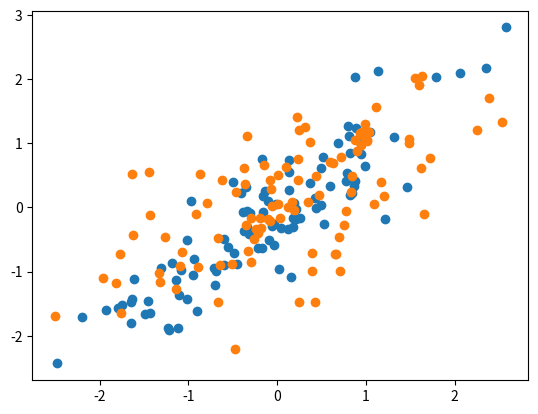

This chart was generated by the following Python code:
#!/usr/bin/env python

import numpy as np
import math
import matplotlib.pyplot as plt

def get_gaussian_random():
	m = 0
	while m == 0:
		m = round(np.random.random() * 100)
	numbers = np.random.random(int(m))
	summation = float(np.sum(numbers))
	gaussian = (summation - m/2) / math.sqrt(m/12.0)
	return gaussian

# get_gaussian_random()

def generate_known_gaussian(dimensions, count):
	ret = []
	for i in range(count):
		current_vector = []
		for j in range(dimensions):
			g = get_gaussian_random()
			current_vector.append(g)
		ret.append(current_vector)
	return ret

# generate_known_gaussian(2)

def stationary_random_process(dimension, p):
	stationary = np.zeros((dimension, dimension))
	np.fill_diagonal(stationary, 1)
	max_len = len(stationary)
	p1, p2 = 1, 1
	for axis in range(len(stationary)):
		another_axis = 0
		axis_backup = axis
		while axis < max_len and another_axis < max_len:
			stationary[axis, another_axis] = p1
			axis += 1
			another_axis += 1
		p1 *= p
		another_axis = 0
		axis = axis_backup
		while another_axis < max_len and axis < max_len:
			stationary[another_axis, axis] = p2
			another_axis += 1
			axis += 1
		p2 *= p
	return stationary

# stationary_random_process(5)

def main(dimension, count, p):
	known = generate_known_gaussian(dimension, count)
	target_cov  = np.matrix(stationary_random_process(dimension, p))
	eigenvalues, eigenvectors = np.linalg.eig(target_cov)
	# 簡單的證明eigenvalue和eigenvector沒算錯
	# print("簡單的證明eigenvalue和eigenvector沒算錯", np.dot(target_cov, eigenvectors) == np.multiply(eigenvalues, eigenvectors))
	l = np.matrix(np.diag(np.sqrt(eigenvalues)))
	Q = np.matrix(eigenvectors) * l
	x1_tweaked = []
	x2_tweaked = []
	tweaked_all = []
	for original in known:
		original = np.matrix(original).T
		tweaked = Q * original
		x1_tweaked.append(tweaked[0])
		x2_tweaked.append(tweaked[1])
		tweaked_all.append(tweaked)

	plt.scatter(x1_tweaked, x2_tweaked)
	plt.show()

if __name__ == "__main__":
	main(20, 100, 0.9)
	main(20, 100, 0.5)